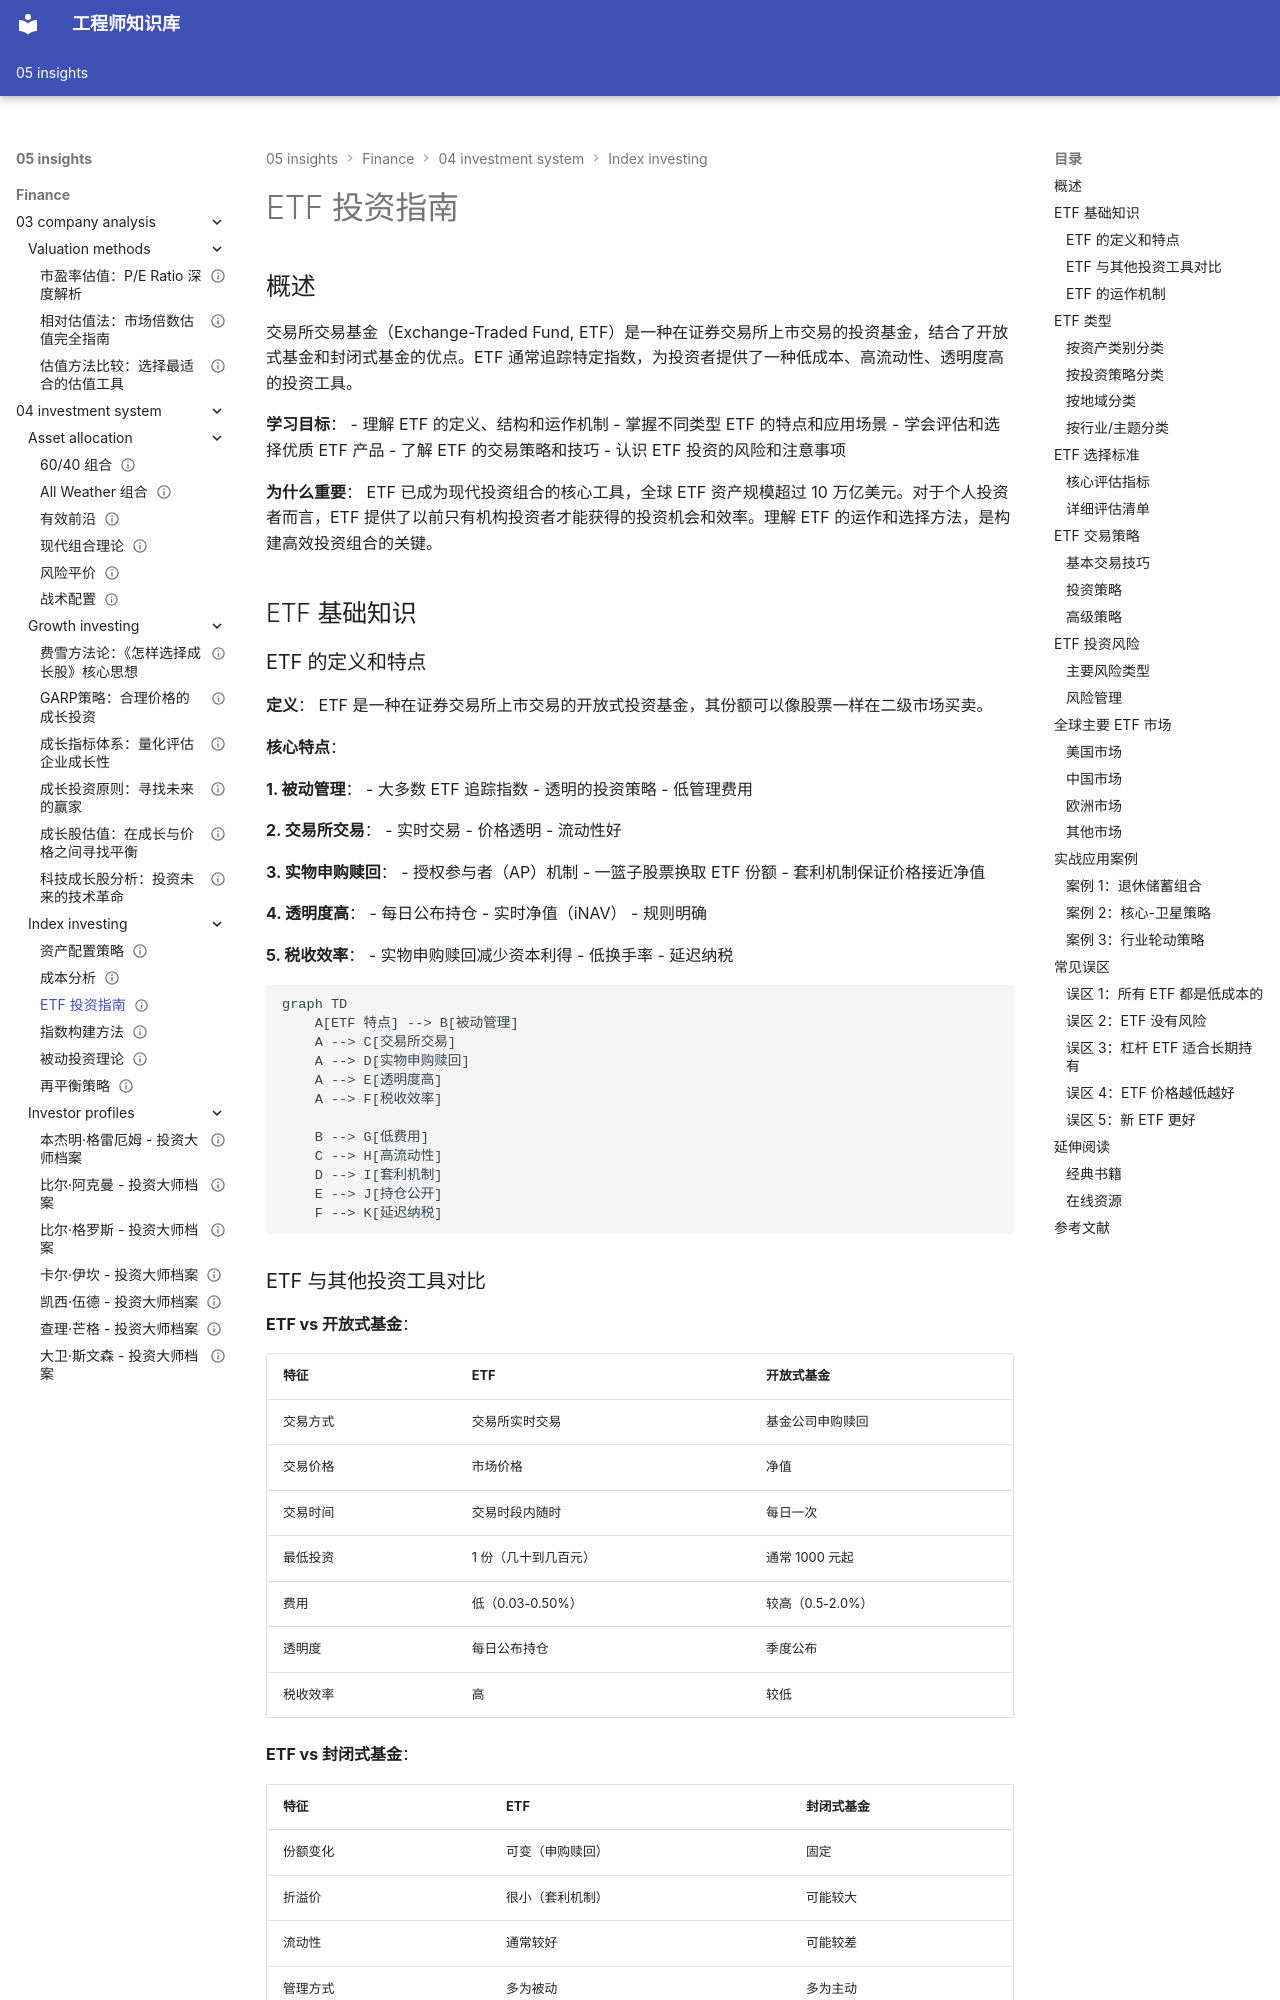

repository: Vuiora/knowledge-os · page: 05-insights/finance/04-investment-system/index-investing/etf-guide/index.html · generator: mkdocs

---
title: ETF 投资指南
description: 全面解析 ETF 的类型、选择标准、交易策略和投资实践
slug: etf-investment-guide
domain: 金融洞察
module: 投资体系 - 指数投资
content_type: article
skill_level: intermediate
tags:
- ETF
- 产品选择
- 投资实践
- 指数投资
prerequisites:
- 被动投资理论
- 指数构建方法
- 资本市场基础
related_contents:
- passive-investing
- index-construction
- asset-allocation
- cost-analysis
estimated_time: 45
difficulty_score: 3
author: 金融知识体系
created_at: '2024-01-01'
updated_at: '2024-01-01'
version: '1.0'
language: zh-CN
status: published
is_featured: true
---

# ETF 投资指南

## 概述

交易所交易基金（Exchange-Traded Fund, ETF）是一种在证券交易所上市交易的投资基金，结合了开放式基金和封闭式基金的优点。ETF 通常追踪特定指数，为投资者提供了一种低成本、高流动性、透明度高的投资工具。

**学习目标**：
- 理解 ETF 的定义、结构和运作机制
- 掌握不同类型 ETF 的特点和应用场景
- 学会评估和选择优质 ETF 产品
- 了解 ETF 的交易策略和技巧
- 认识 ETF 投资的风险和注意事项

**为什么重要**：
ETF 已成为现代投资组合的核心工具，全球 ETF 资产规模超过 10 万亿美元。对于个人投资者而言，ETF 提供了以前只有机构投资者才能获得的投资机会和效率。理解 ETF 的运作和选择方法，是构建高效投资组合的关键。

## ETF 基础知识

### ETF 的定义和特点

**定义**：
ETF 是一种在证券交易所上市交易的开放式投资基金，其份额可以像股票一样在二级市场买卖。

**核心特点**：

**1. 被动管理**：
- 大多数 ETF 追踪指数
- 透明的投资策略
- 低管理费用

**2. 交易所交易**：
- 实时交易
- 价格透明
- 流动性好

**3. 实物申购赎回**：
- 授权参与者（AP）机制
- 一篮子股票换取 ETF 份额
- 套利机制保证价格接近净值

**4. 透明度高**：
- 每日公布持仓
- 实时净值（iNAV）
- 规则明确

**5. 税收效率**：
- 实物申购赎回减少资本利得
- 低换手率
- 延迟纳税

```mermaid
graph TD
    A[ETF 特点] --> B[被动管理]
    A --> C[交易所交易]
    A --> D[实物申购赎回]
    A --> E[透明度高]
    A --> F[税收效率]
    
    B --> G[低费用]
    C --> H[高流动性]
    D --> I[套利机制]
    E --> J[持仓公开]
    F --> K[延迟纳税]
```
